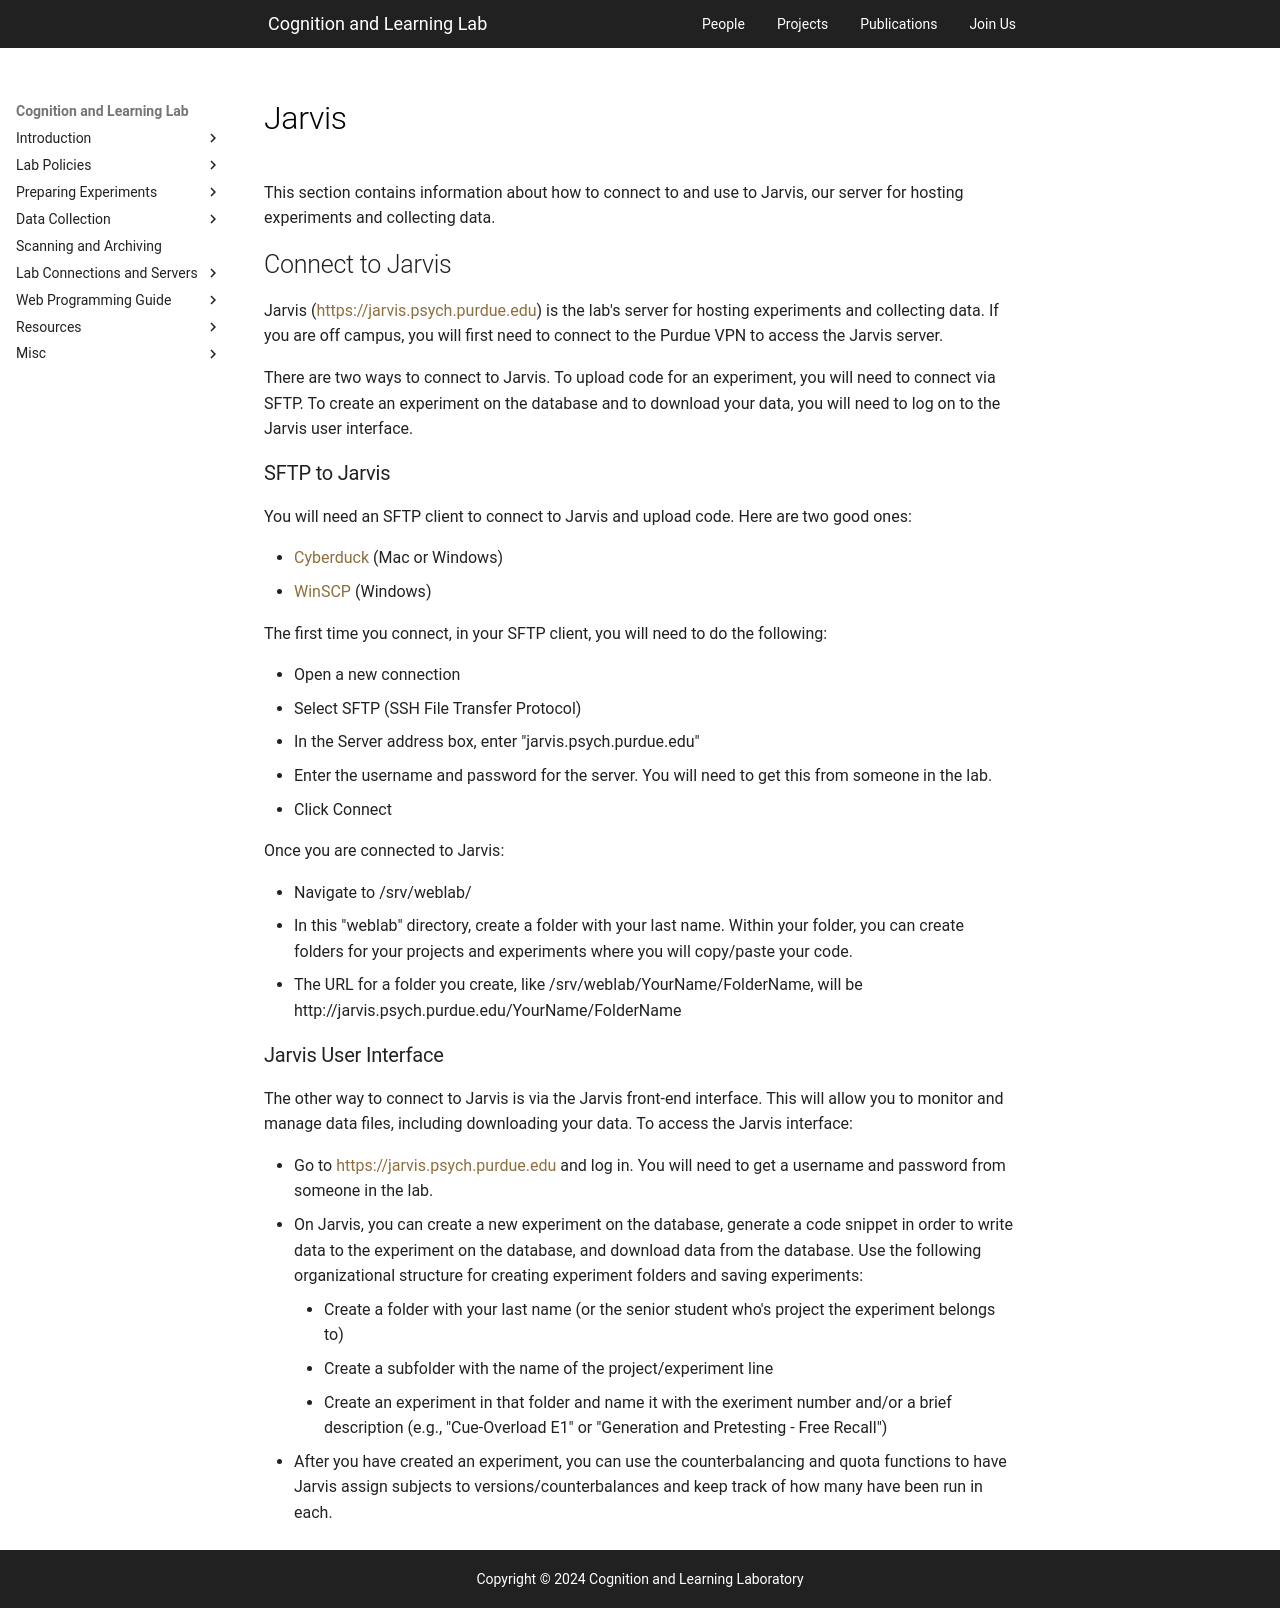

repository: PCLLAB/pcllab.github.io · page: handbook/connections-servers/_jarvis/index.html · generator: mkdocs

---
hide:
  - toc
---

# Jarvis

This section contains information about how to connect to and use to Jarvis, our server for hosting experiments and collecting data.

## Connect to Jarvis

Jarvis (<https://jarvis.psych.purdue.edu>{target="_blank" rel="noreferrer"}) is the lab's server for hosting experiments and collecting data. If you are off campus, you will first need to connect to the Purdue VPN to access the Jarvis server.

There are two ways to connect to Jarvis. To upload code for an experiment, you will need to connect via SFTP. To create an experiment on the database and to download your data, you will need to log on to the Jarvis user interface.

### SFTP to Jarvis

You will need an SFTP client to connect to Jarvis and upload code. Here are two good ones:

* [Cyberduck](https://cyberduck.io/){target="_blank" rel="noreferrer"} (Mac or Windows)
* [WinSCP](https://winscp.net/eng/download.php){target="_blank" rel="noreferrer"} (Windows)

The first time you connect, in your SFTP client, you will need to do the following:

* Open a new connection
* Select SFTP (SSH File Transfer Protocol)
* In the Server address box, enter "jarvis.psych.purdue.edu"
* Enter the username and password for the server. You will need to get this from someone in the lab.
* Click Connect

Once you are connected to Jarvis:

* Navigate to /srv/weblab/
* In this "weblab" directory, create a folder with your last name. Within your folder, you can create folders for your projects and experiments where you will copy/paste your code.
* The URL for a folder you create, like /srv/weblab/YourName/FolderName, will be http://jarvis.psych.purdue.edu/YourName/FolderName

### Jarvis User Interface

The other way to connect to Jarvis is via the Jarvis front-end interface. This will allow you to monitor and manage data files, including downloading your data. To access the Jarvis interface:

* Go to <https://jarvis.psych.purdue.edu>{target="_blank" rel="noreferrer"} and log in. You will need to get a username and password from someone in the lab. 
* On Jarvis, you can create a new experiment on the database, generate a code snippet in order to write data to the experiment on the database, and download data from the database. Use the following organizational structure for creating experiment folders and saving experiments:
  - Create a folder with your last name (or the senior student who's project the experiment belongs to)
  - Create a subfolder with the name of the project/experiment line
  - Create an experiment in that folder and name it with the exeriment number and/or a brief description (e.g., "Cue-Overload E1" or "Generation and Pretesting - Free Recall")
* After you have created an experiment, you can use the counterbalancing and quota functions to have Jarvis assign subjects to versions/counterbalances and keep track of how many have been run in each. 
